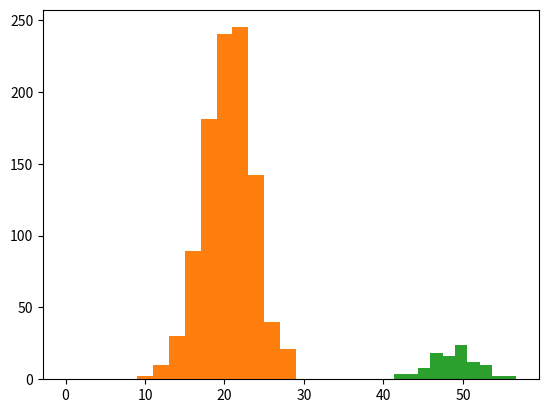

Reproduce this figure in Python.
from numpy import random
import pandas as pd
import matplotlib.pyplot as plt
%matplotlib inline

vote = 1
p_vote = 0.5
n = 1

random.binomial(vote,p_vote,n)

vote = 1
p_vote = 0.5
n_village = 40

random.binomial(vote,p_vote,n_village)

votes = random.binomial(vote,p_vote,n_village)
plt.hist(votes)

nombre_votes = sum(random.binomial(vote,p_vote,n_village))
nombre_votes

nombre_villages = 1000
votes_par_village = []

for i in range(0, nombre_villages):
    nombre_votes = sum(random.binomial(vote,p_vote,n_village)) # calcul de la variable aléatoire
    votes_par_village.append(nombre_votes) # ajouter un village

plt.hist(votes_par_village)

tableau = pd.DataFrame(random.randint(0,100,1000),columns=["Age"])
tableau["Réponse"] = random.choice(["Oui","Non"],1000)
tableau.describe()

enquete = tableau["Age"].sample(100)
enquete.describe()

plt.hist([tableau["Age"].sample(100).mean() for i in range(0,100)])